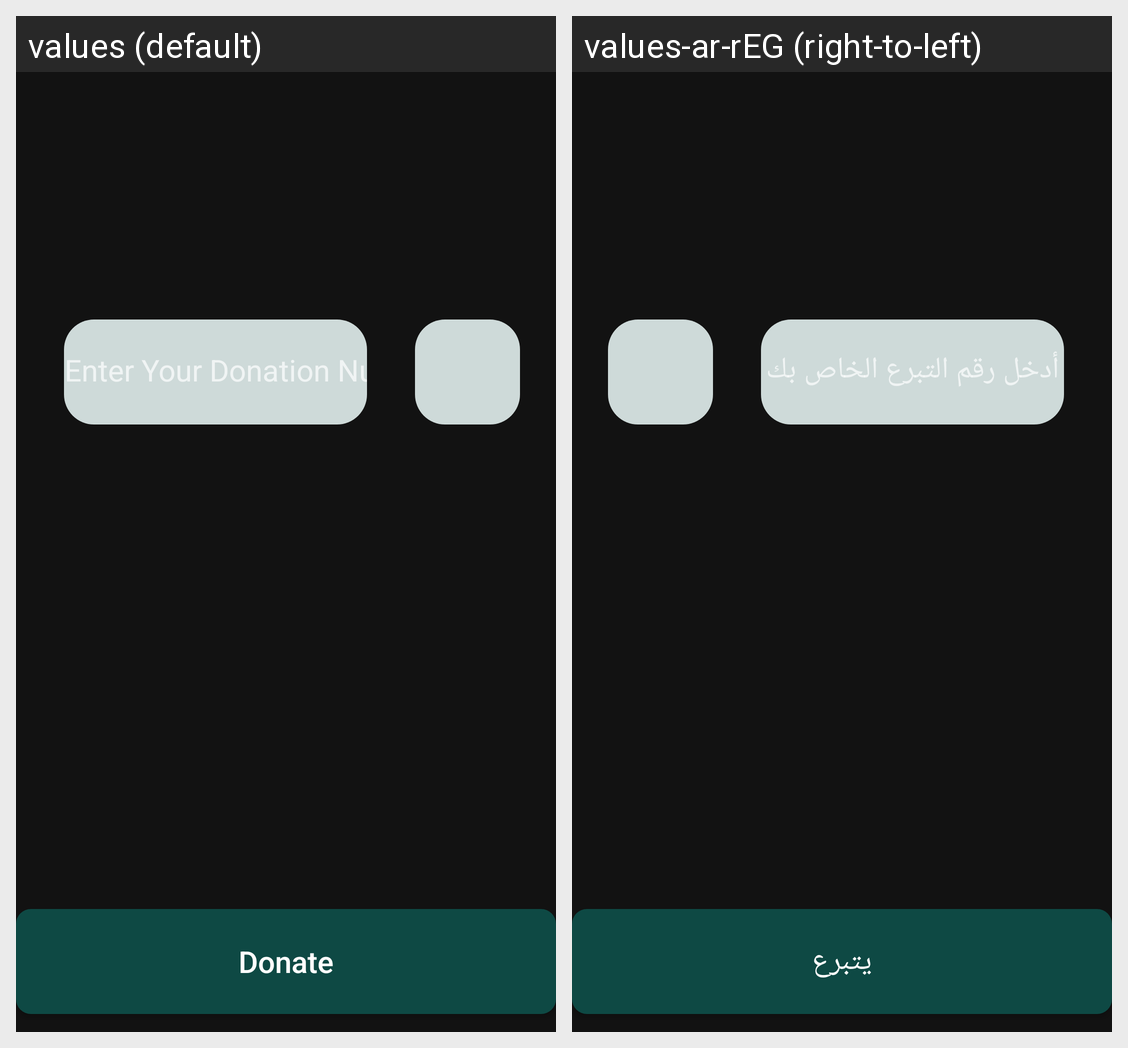

Translations of the strings shown on this Android screen, per locale in the grid:
Android screen res/layout/bottom_sheet_number.xml rendered under 2 locales, left to right: values (default), values-ar-rEG (right-to-left). Device: Nexus 5 (rendered at 1080×1920; each locale shown at half size, 540×960, under a caption strip naming it); theme Theme.Takaful.
Strings drawn on this screen, with the default value and each locale's value (text and hints the layout hard-codes, and strings that could not be matched under every locale, appear in the picture but are not listed):

donate
  values: Donate
  values-ar-rEG: يتبرع

enter_your_donation_number
  values: Enter Your Donation Number
  values-ar-rEG: أدخل رقم التبرع الخاص بك
